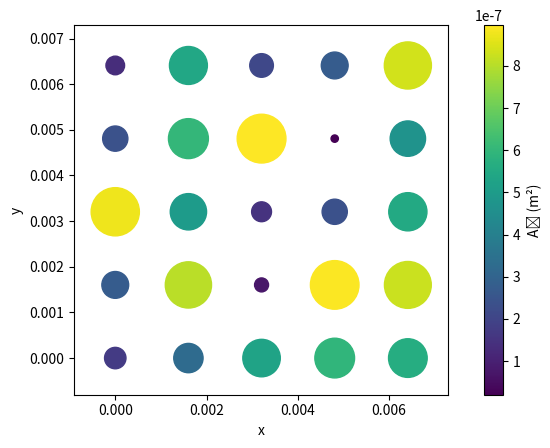

Write the Python code that produced this figure.
"""Module qui permet les differents affichages."""

import matplotlib.pyplot as plt
from matplotlib.patches import Circle
from matplotlib.cm import ScalarMappable
import matplotlib.colors as mcolors
import numpy as np
import random


def spheres(matrice_aire):
    """
    Cree le graphique representant les spheres.

    Parameters
    ----------
    matrice_aire : np.array of floats
        Matrice des aires des spheres.

    Returns
    -------
    None.

    """
    fig, ax = plt.subplots()  # Cree le graphique

    cmap = plt.get_cmap('viridis')  # Choix du jeu de couleurs
    norm = mcolors.Normalize(vmin=np.min(matrice_aire),
                             vmax=np.max(matrice_aire))
    sm = ScalarMappable(cmap=cmap, norm=norm)
    sm.set_array([])  # Permet l'utilisation d'une colorbar

    matrice_rayon = np.sqrt(matrice_aire/np.pi)

    espacement = 3 * np.max(matrice_rayon)  # Espace entre deux centres

    for i in range(len(matrice_aire)):  # Creation des cercles
        for j in range(len(matrice_aire[0])):
            color = cmap(norm(matrice_aire[i][j]))  # Couleur du cercle i, j
            circle = Circle((i * espacement, j * espacement),
                            radius=matrice_rayon[i][j],
                            fill=True, color=color)  # Cree le cercle i, j
            ax.add_patch(circle)  # Ajout du cercle

    cbar = plt.colorbar(sm, ax=ax)  # Ajoute la colorbar
    cbar.set_label('A\u1D3F (m²)')  # Titre de la colorbar

    # Limites des axes vallent les positions extremes decalees du rayon max
    ax.set_xlim(- espacement/2,
                (len(matrice_rayon) - 1) * espacement + espacement / 2)
    ax.set_ylim(- max(matrice_rayon[0]),
                (len(matrice_rayon[0]) - 1) * espacement + espacement / 2)

    # Affichez le graphique
    plt.axis('scaled')  # Permet un repere norme
    plt.xlabel('x')  # Nom de l'axe x
    plt.ylabel('y')  # Nom de l'axe y
    plt.savefig("aire.png")  # Permet de sauvegarder le fichier
    plt.show()  # Affiche le graphique


def loi(aires, forces):
    """
    Cree le graphique affichant l'aire de contact en fonction de la force.

    Parameters
    ----------
    aires : list of floats
        Liste avec les valeurs des aires totales.
    forces : list of floats
        Liste avec les valeurs des forces.

    Returns
    -------
    None.

    """
    plt.plot(forces, aires)
    plt.xlabel('Force (N)')
    plt.ylabel('A\u1D3F (m²)')
    # Définir la plage des valeurs sur l'axe des x (forces) et y (aires) pour le zoom
    plt.xlim(forces[0], forces[7500])  # Vous pouvez ajuster les indices selon vos besoins
    plt.ylim(aires[0], aires[7500])    # Vous pouvez ajuster les indices
    plt.savefig("loi.png")  # Permet de sauvegarder le fichier
    plt.show()
    
    
    
    

def superposer_lois(*listes, points=None):
    """
    Superpose différentes lois aire-force sur un même graphique, avec des
    points particuliers.

    Parameters
    ----------
    *listes : tuples of list of floats
        Chaque tuple contient deux listes : la première avec les valeurs des
        aires, et la deuxième avec les valeurs des forces.
    points : list of tuples, optional
        Liste de tuples contenant les coordonnées des points particuliers à 
        afficher. Chaque tuple doit avoir deux valeurs : (force, aire).

    Returns
    -------
    None.

    """
    couleurs = ['b', 'g', 'r', 'c', 'm', 'y', 'k']  # Liste de couleurs distinctives
    for i, (aires, forces) in enumerate(listes):
        plt.plot(forces, aires, label=f'Loi {i + 1}', color=couleurs[i % len(couleurs)])

    if points:
        points_forces, points_aires = zip(*points)
        plt.scatter(points_forces, points_aires, color='red', marker='x', label='Points recherchés')

    plt.xlabel('Force (N)')
    plt.ylabel('Aire (m²)')
    plt.title('Superposition de lois aire-force')
    plt.legend()
    plt.savefig("superposition_lois.png")
    plt.show()


def hauteur(hauteurs):
    """
    Cree l'histogramme des hauteurs.

    Parameters
    ----------
    hauteurs : list of floats
        Liste des hauteurs.

    Returns
    -------
    None.

    """
    liste_hauteurs = [hauteur for i in hauteurs for hauteur in i]
    N = 60  # Nombre de barres plus 1
    hauteur_max = np.max(hauteurs)  # Hauteur maximale
    bins = [i*hauteur_max/N for i in range(N+1)]  # Bornes des barres
    plt.hist(liste_hauteurs, bins)
    plt.savefig("hauteurs.png")  # Permet de sauvegarder le fichier
    plt.show()


if __name__ == "__main__":
    matrice_aire = np.array([[random.random()/10**6 for i in range(5)]
                             for j in range(5)])
    spheres(matrice_aire)
